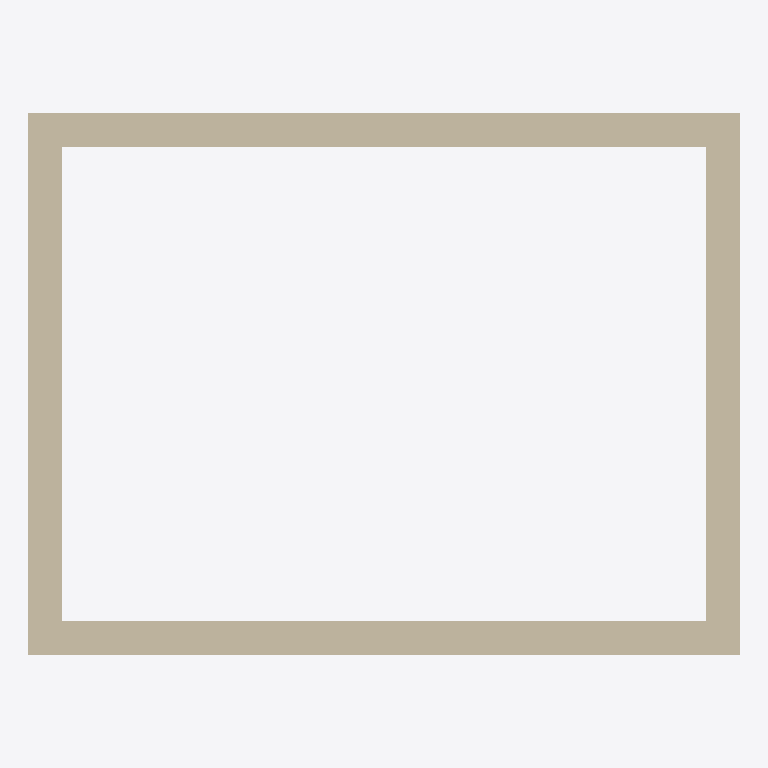
Plan cut of the same IFC building model at storey 'Storey' (level 0.00 m, cut at 1.40 m), seen from above with north up, elements coloured by IFC class: 1 wall (beige). Cut surfaces are drawn darker.
Extent 4.2 m × 3.2 m × 3.0 m (x, y, z). Storeys (1): Storey at 0.00 m. Elements (1): 1 IfcWall.

HEADER;
FILE_DESCRIPTION(('ViewDefinition [CoordinationView]'),'2;1');
FILE_NAME('','2026-05-10T22:31:49',(''),(''),'IfcOpenShell 0.8.4-e8eb5e4','IfcOpenShell 0.8.4-e8eb5e4','');
FILE_SCHEMA(('IFC4'));
ENDSEC;
DATA;
#1=IFCPROJECT('3RpYnQJd95y8KbwKtLnNc1',$,'Unnamed Project',$,$,$,$,(#11),#6);
#13=IFCSITE('0z9ccdFPL4MQQDY5qutaN2',$,'Site',$,$,$,$,$,$,$,$,$,$,$);
#15=IFCBUILDING('0PeFowZA52nxNRO1xwISrm',$,'Building',$,$,$,$,$,$,$,$,$);
#17=IFCBUILDINGSTOREY('2xZGPBRhj4af2bOqDi_b39',$,'Storey',$,$,#28,$,$,$,0.0);
#50=IFCWALL('2jGduzSm55HQZHmv8jkyba',$,'Closed_rect_wall',$,$,#61,#49,$,$);
ENDSEC;
